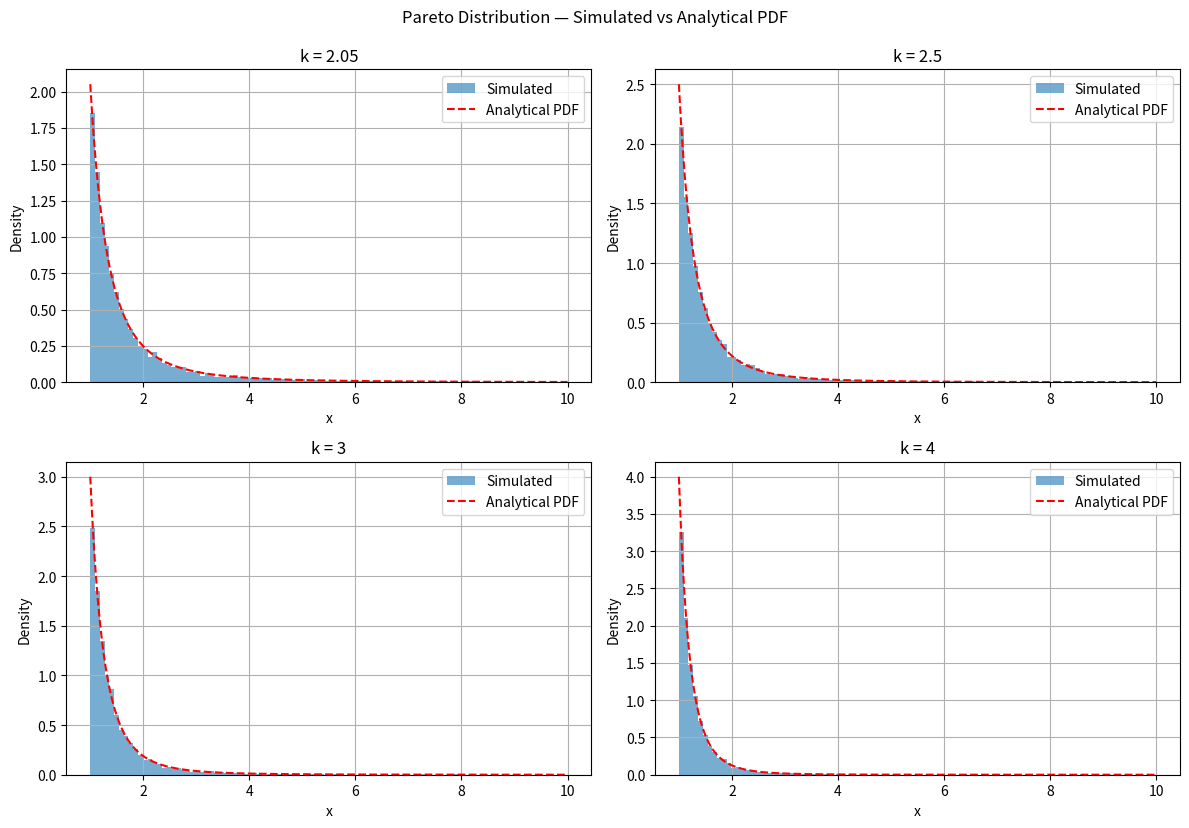

Write Python code to recreate this figure.
import numpy as np
import matplotlib.pyplot as plt
import random
from scipy import stats

np.random.seed(42)

#Pareto using Composition
def pareto_by_composition(n, k, beta=1.0):
    X = np.random.exponential(scale=1.0, size=n)  # X ~ Exp(1)
    return beta * np.exp(X / k)

#To compare with the analytical solution
def analytical_pdf(x, k, beta):
    return (k * beta**k) / (x ** (k + 1)) * (x >= beta)

def analytical_cdf(x, k, beta):
    return np.where(x >= beta, 1 - (beta / x)**k, 0)

def analytical_mean(k, beta):
    return (k * beta) / (k - 1) if k > 1 else np.inf

def analytical_variance(k, beta):
    if k > 2:
        return (k * beta**2) / ((k - 1)**2 * (k - 2))
    else:
        return np.inf

# Parameters
n = 10000
beta = 1.0
k_values = [2.05, 2.5, 3, 4]

plt.figure(figsize=(12, 8))

x_vals = np.linspace(1, 10, 1000)

ks_results = []

for i, k in enumerate(k_values, 1):
    samples = pareto_by_composition(n, k, beta)
    sample_mean = np.mean(samples)
    sample_var = np.var(samples, ddof=1)
    theo_mean = analytical_mean(k, beta)
    theo_var = analytical_variance(k, beta)

    ks_statistic, ks_pvalue = stats.kstest(samples, lambda x: analytical_cdf(x, k, beta))
    
    ks_results.append({
        'k': k,
        'statistic': ks_statistic,
        'pvalue': ks_pvalue
    })

    # Plot histogram
    plt.subplot(2, 2, i)
    plt.hist(samples, bins=100, density=True, alpha=0.6, range=(1, 10), label='Simulated')
    
    # Plot analytical PDF
    pdf_vals = analytical_pdf(x_vals, k, beta)
    plt.plot(x_vals, pdf_vals, 'r--', label='Analytical PDF')

    plt.title(f"k = {k}")
    plt.xlabel("x")
    plt.ylabel("Density")
    plt.grid(True)
    plt.legend()

    # Print stats
    print(f"\nk = {k}")
    print(f"Empirical Mean     = {sample_mean:.4f}")
    print(f"Analytical Mean    = {theo_mean:.4f}")
    print(f"Empirical Variance = {sample_var:.4f}")
    print(f"Analytical Variance= {theo_var:.4f}")

plt.tight_layout()
plt.suptitle("Pareto Distribution — Simulated vs Analytical PDF", y=1.03)
plt.savefig('3.4 Composition.png')
plt.show()

# Print K-S test results
print("\n--- Kolmogorov-Smirnov Test Results ---")
print(f"{'k':<5} | {'K-S Statistic':<15} | {'K-S p-value':<12}")
print("-" * 37)
for res in ks_results:
    print(f"{res['k']:<5} | {res['statistic']:<15.4f} | {res['pvalue']:<12.4f}")
